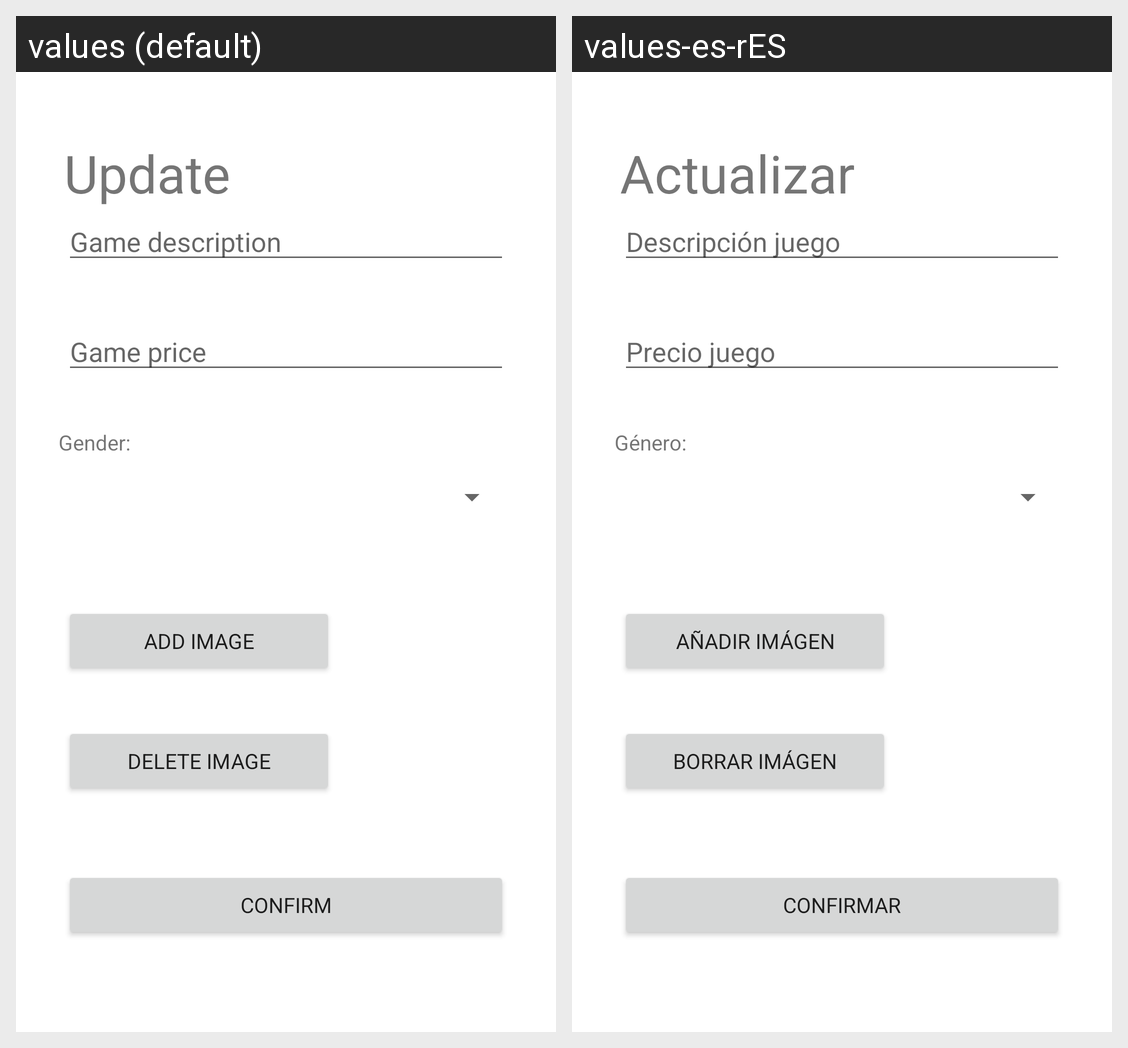

The same Android screen rendered under two of its app's locales, left to right. List the strings drawn on it with the default value and each locale's translation.
Android screen res/layout/activity_modificar_videojuego.xml rendered under 2 locales, left to right: values (default), values-es-rES. Device: Nexus 5 (rendered at 1080×1920; each locale shown at half size, 540×960, under a caption strip naming it); theme Theme.InfinityGaming.
Strings drawn on this screen, with the default value and each locale's value (text and hints the layout hard-codes, and strings that could not be matched under every locale, appear in the picture but are not listed):

description
  values: Game description
  values-es-rES: Descripción juego

price
  values: Game price
  values-es-rES: Precio juego

addImage
  values: Add image
  values-es-rES: Añadir imágen

deleteImage
  values: Delete image
  values-es-rES: Borrar imágen

confirm
  values: Confirm
  values-es-rES: Confirmar

gender
  values: Gender:
  values-es-rES: Género:

update
  values: Update
  values-es-rES: Actualizar
